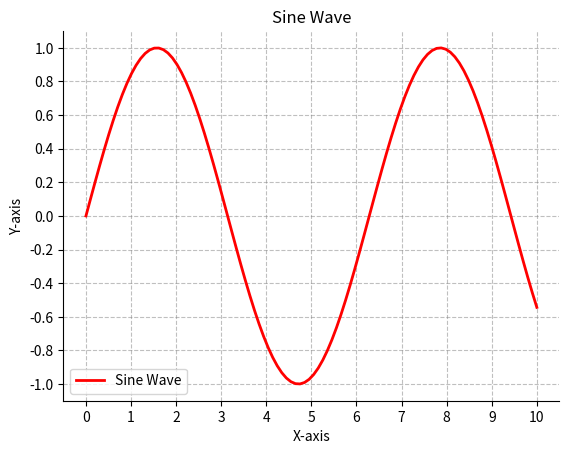

Source code (Python):
import matplotlib.pyplot as plt
import numpy as np
x = np.linspace(0, 10, 100) 
y = np.sin(x)
fig, ax = plt.subplots()
ax.plot(x, y, color='red', linestyle='-', linewidth=2)
ax.set_title('Sine Wave')
ax.set_xlabel('X-axis')  
ax.set_ylabel('Y-axis')  
ax.grid(True, linestyle='--', color='gray', alpha=0.5)
ax.set_xticks(np.linspace(0, 10, 11))
ax.set_yticks(np.linspace(-1, 1, 11))
ax.legend(['Sine Wave'])
ax.spines['top'].set_visible(False)
ax.spines['right'].set_visible(False)
plt.show() 
